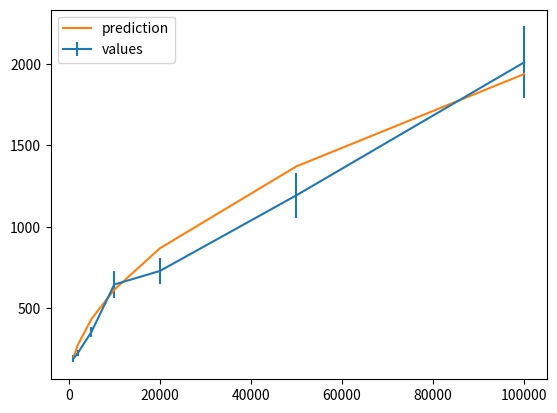

The matplotlib source for this figure:

import numpy as np
import random as rd
import scipy as sp

import matplotlib.pyplot as plt
import time

def p_k(k, m):
    return(2.0 * m * (m + 1.0) / (k * (k + 1.0) * (k + 2.0)))

def expected_max_k(m, N, k_max = 1000000):
    # make sure k_max >> expected k_max (also preferably k_max >> number of steps you drive the network for)
    res_sum = 0.0
    number_of_repetitions = k_max - m
    start_time = time.time()
    progress_percentage = 0.0
    for k in range(m, k_max):
        if np.floor((k-m) / number_of_repetitions * 100) > progress_percentage:
            progress_percentage = np.floor((k-m) / number_of_repetitions * 100)
            print("Analysis in progress: " + str(progress_percentage) + "%; est. time of finish: " + time.strftime("%H:%M:%S", time.localtime( (time.time()-start_time) * 100 / progress_percentage + start_time )), end='\r')
        p_k = np.power(1.0 - m * (m+1.0) / ((k + 1.0) * (k + 2.0)), N) - np.power(1.0 - m * (m+1.0) / ((k + 0.0) * (k + 1.0)), N)
        res_sum += k * p_k
    print("Analysis done.                                                     ") #this is SUCH an ugly solution.
    return(res_sum)


m = 3
k_ceil = int(1e6)

k_space = np.arange(m, k_ceil)
k_space_probabilities = p_k(k_space, m)

print("Sum of probabilities =", sum(k_space_probabilities))

N_max_space = [int(elem) for elem in [1e3, 2e3, 5e3, 1e4, 2e4, 5e4, 1e5]]

k_max_avg = []
k_max_std = []
N_m = 50

for N_i in range(len(N_max_space)):
    
    print("Analyzing N_max =", N_max_space[N_i])
    cur_k_max_array = []
    
    for i in range(N_m):
        # We generate a sample
        k_sample = np.random.choice(k_space, N_max_space[N_i], replace=True, p=k_space_probabilities)
        cur_k_max_array.append(max(k_sample))
    k_max_avg.append(np.average(cur_k_max_array))
    k_max_std.append(np.std(cur_k_max_array))

theoretical_k_max = expected_max_k(m, N_max_space)

plt.errorbar(N_max_space, k_max_avg, yerr=k_max_std / np.sqrt(N_m), label='values')
plt.plot(N_max_space, theoretical_k_max, label='prediction')
plt.legend()
plt.show()
